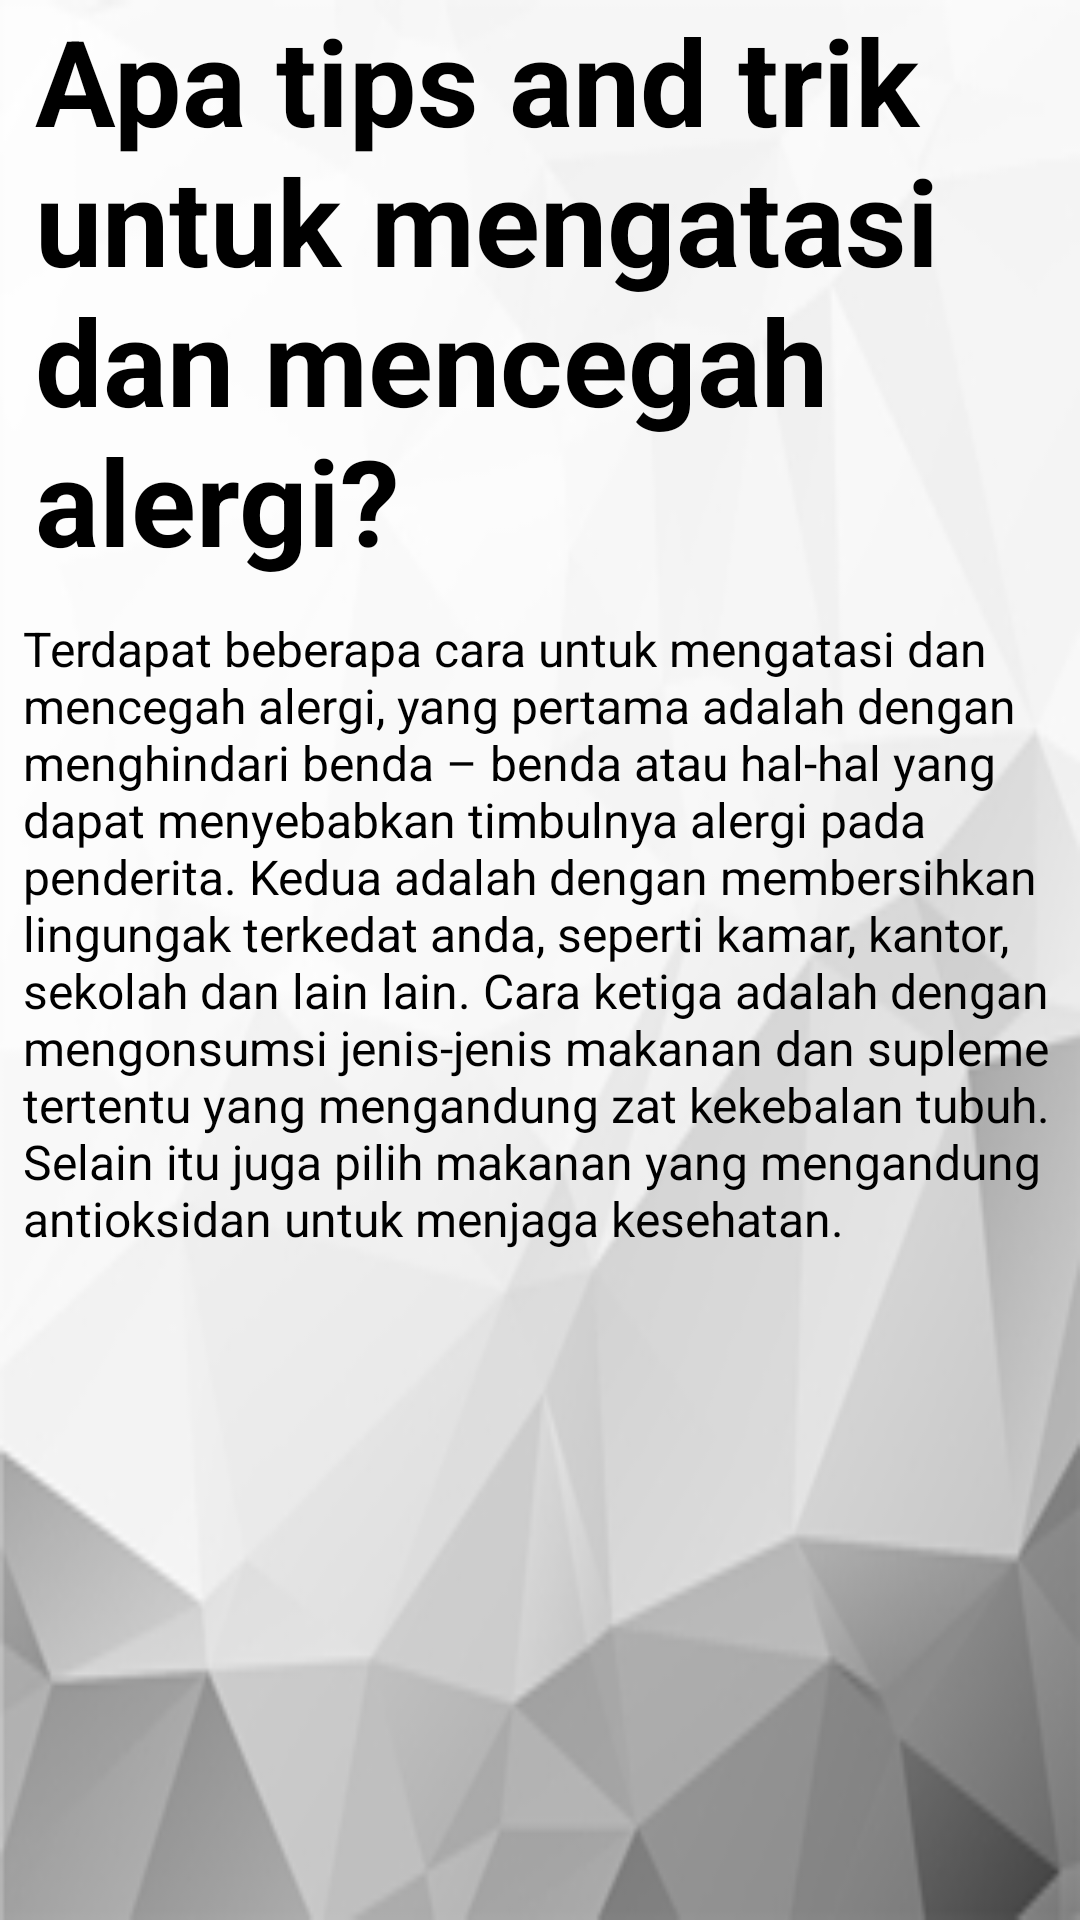

The Android layout XML behind this screen, and the referenced resources:
<!-- AndroidManifest.xml: application theme AppTheme -->
<!-- res/layout/activity_isi_tips_and_trick2.xml -->
<?xml version="1.0" encoding="utf-8"?>
<LinearLayout
    xmlns:android="http://schemas.android.com/apk/res/android"
    xmlns:tools="http://schemas.android.com/tools"
    android:id="@+id/activity_isi_tips_and_trick2"
    android:layout_width="match_parent"
    android:layout_height="match_parent"
    android:paddingBottom="@dimen/activity_vertical_margin"
    android:paddingLeft="@dimen/activity_horizontal_margin"
    android:paddingRight="@dimen/activity_horizontal_margin"
    android:paddingTop="@dimen/activity_vertical_margin"
    tools:context="sjn_tech.alergiku.IsiTipsAndTrick2"
    android:orientation="vertical"
    android:background="@drawable/background3">

    <TextView
        android:layout_width="wrap_content"
        android:layout_height="wrap_content"
        android:text="@string/judulisitnt2"
        android:textSize="40sp"
        android:textStyle="bold"
        android:textColor="@color/hitam"
        android:layout_marginLeft="8dp"
        android:layout_marginBottom="8dp"
        android:layout_gravity="center"/>

    <TextView
        android:id="@+id/txt_paragraf1"
        android:layout_width="match_parent"
        android:layout_height="wrap_content"
        android:layout_marginTop="4dp"
        android:layout_marginLeft="8dp"
        android:layout_marginRight="8dp"
        android:layout_marginBottom="4dp"
        android:text="@string/isitnt2"
        android:textSize="16sp"
        android:gravity="left|right"
        android:textColor="@color/hitam"/>

</LinearLayout>
<!-- resources referenced by this layout -->
<resources>
  <color name="hitam">#000000</color>
  <!-- drawable background3: jpg bitmap (drawable, 31157 bytes) -->
  <string name="isitnt2">Terdapat beberapa cara untuk mengatasi dan mencegah alergi, yang pertama adalah dengan menghindari benda – benda atau hal-hal yang dapat menyebabkan timbulnya alergi pada penderita. Kedua adalah dengan membersihkan lingungak terkedat anda, seperti kamar, kantor, sekolah dan lain lain. Cara ketiga adalah dengan mengonsumsi jenis-jenis makanan dan supleme tertentu yang mengandung zat kekebalan tubuh. Selain itu juga pilih makanan yang mengandung antioksidan untuk menjaga kesehatan.</string>
  <string name="judulisitnt2">Apa tips and trik untuk mengatasi dan mencegah alergi?</string>
  <style name="AppTheme" parent="Theme.AppCompat.Light.DarkActionBar">
          
          <item name="colorPrimary">@color/colorPrimary</item>
          <item name="colorPrimaryDark">@color/colorPrimaryDark</item>
          <item name="colorAccent">@color/colorAccent</item>
      </style>
  <color name="colorPrimary">#2f318b</color>
  <color name="colorPrimaryDark">#2f318b</color>
  <color name="colorAccent">#f08519</color>
</resources>
